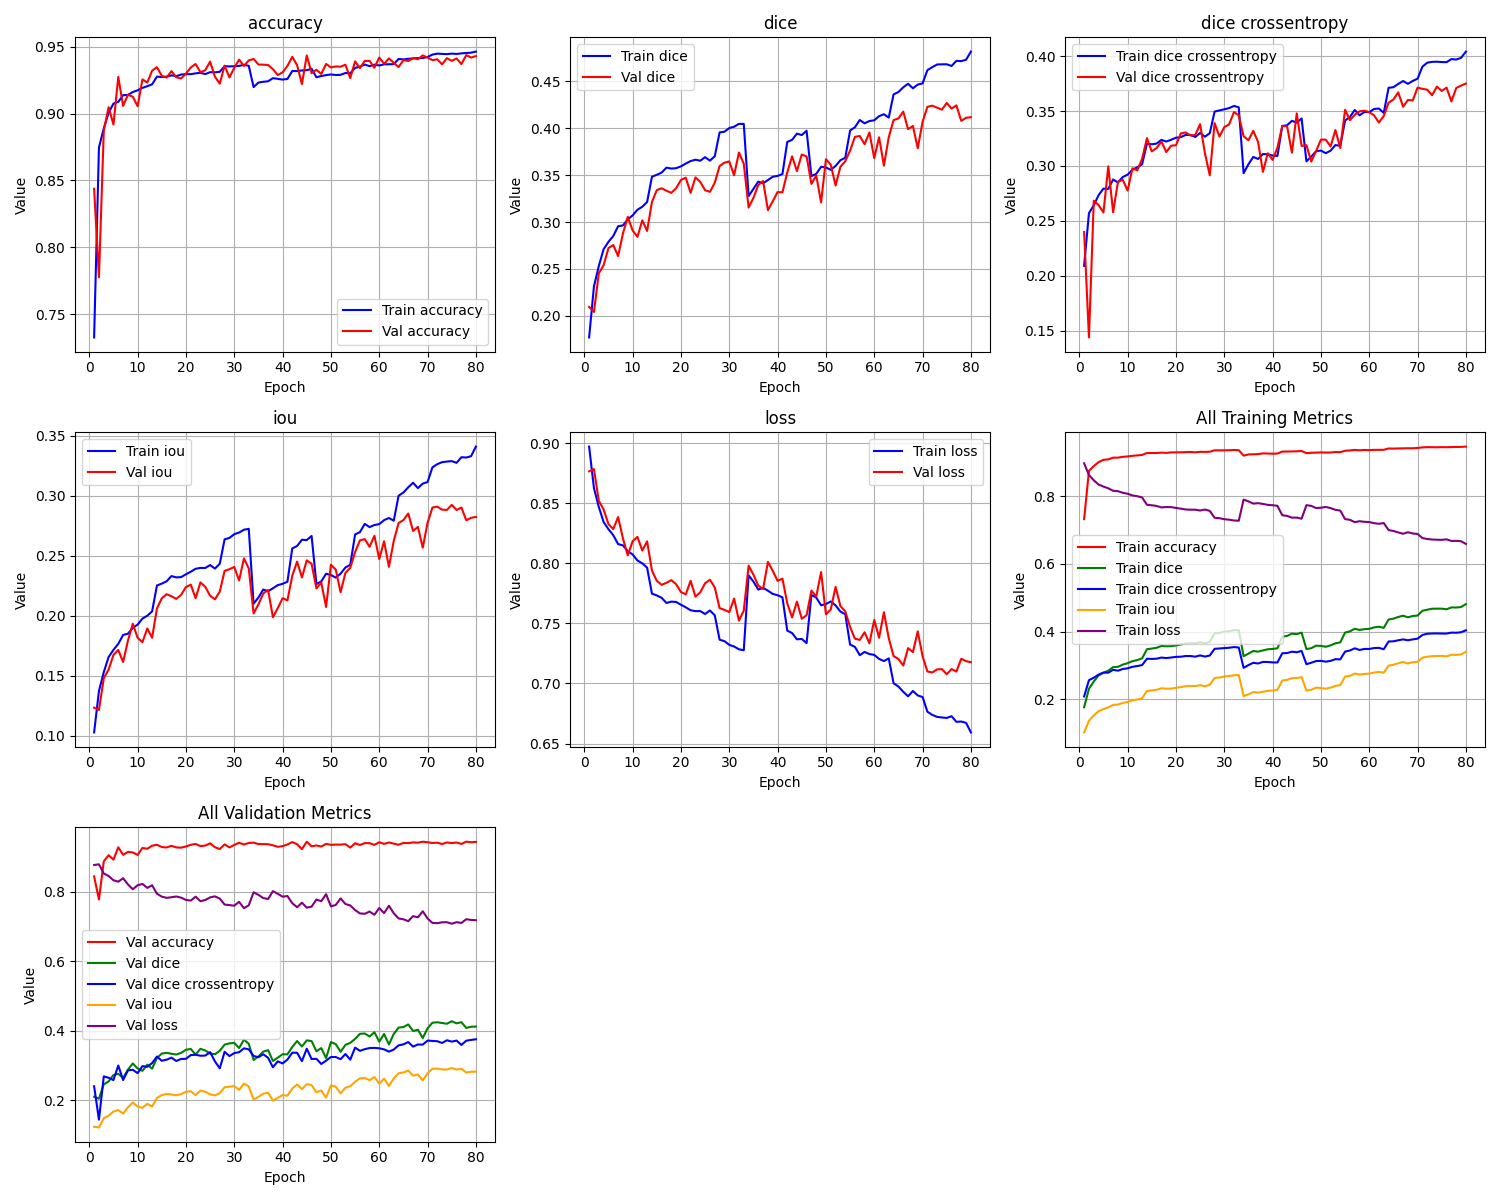

Data behind this chart, as committed beside it:
epoch, train_loss, train_iou, train_dice, train_dice crossentropy, train_accuracy, val_loss, val_iou, val_dice, val_dice crossentropy, val_accuracy
1, 0.8973, 0.1027, 0.1771, 0.209, 0.7325, 0.8766, 0.1234, 0.2096, 0.2398, 0.8438
2, 0.8628, 0.1372, 0.2315, 0.257, 0.8747, 0.8786, 0.1214, 0.2042, 0.1438, 0.7774
3, 0.8471, 0.1529, 0.253, 0.2642, 0.889, 0.8522, 0.1478, 0.2453, 0.2683, 0.8871
4, 0.8345, 0.1655, 0.2711, 0.2735, 0.9007, 0.8449, 0.1551, 0.2539, 0.2643, 0.9049
5, 0.8285, 0.1715, 0.2789, 0.2794, 0.9076, 0.8327, 0.1673, 0.2722, 0.2576, 0.8919
6, 0.8235, 0.1765, 0.2852, 0.2791, 0.9088, 0.8286, 0.1714, 0.2756, 0.2996, 0.9276
7, 0.8161, 0.1839, 0.2955, 0.2877, 0.9139, 0.8386, 0.1614, 0.2637, 0.2578, 0.9058
8, 0.815, 0.185, 0.2964, 0.285, 0.914, 0.8208, 0.1792, 0.2878, 0.2856, 0.9143
9, 0.8102, 0.1898, 0.3029, 0.29, 0.9163, 0.8067, 0.1933, 0.3056, 0.2873, 0.9127
10, 0.8075, 0.1925, 0.3071, 0.292, 0.9175, 0.8184, 0.1816, 0.2911, 0.2776, 0.9056
11, 0.8024, 0.1976, 0.3131, 0.2965, 0.9194, 0.8221, 0.1779, 0.2842, 0.2979, 0.9257
12, 0.8001, 0.1999, 0.3163, 0.2988, 0.9206, 0.8107, 0.1893, 0.3018, 0.296, 0.9233
13, 0.7964, 0.2036, 0.3214, 0.3015, 0.922, 0.8184, 0.1816, 0.2905, 0.3065, 0.9322
14, 0.7749, 0.2251, 0.3483, 0.3203, 0.9278, 0.794, 0.206, 0.3214, 0.3253, 0.9349
15, 0.7733, 0.2267, 0.3503, 0.3198, 0.9275, 0.7856, 0.2144, 0.334, 0.3133, 0.9284
16, 0.7714, 0.2286, 0.3527, 0.3204, 0.9277, 0.7821, 0.2179, 0.336, 0.3164, 0.9271
17, 0.767, 0.233, 0.358, 0.3238, 0.9287, 0.7838, 0.2162, 0.3334, 0.3223, 0.9319
18, 0.7682, 0.2318, 0.357, 0.3222, 0.9281, 0.7861, 0.2139, 0.3312, 0.3126, 0.9273
19, 0.7679, 0.2321, 0.3574, 0.3239, 0.9294, 0.7827, 0.2173, 0.336, 0.3185, 0.9264
20, 0.7656, 0.2344, 0.3594, 0.3257, 0.9297, 0.7762, 0.2238, 0.3449, 0.3189, 0.93
21, 0.7634, 0.2366, 0.3623, 0.3262, 0.9296, 0.7742, 0.2258, 0.3473, 0.3296, 0.9346
22, 0.761, 0.239, 0.365, 0.3283, 0.9302, 0.7855, 0.2145, 0.3311, 0.3305, 0.9372
23, 0.7602, 0.2398, 0.3665, 0.3283, 0.9307, 0.7723, 0.2277, 0.3476, 0.3278, 0.9311
24, 0.7603, 0.2397, 0.3653, 0.3264, 0.9297, 0.776, 0.224, 0.3428, 0.3282, 0.9326
25, 0.7579, 0.2421, 0.3692, 0.3301, 0.9311, 0.7834, 0.2166, 0.3339, 0.3381, 0.939
26, 0.7608, 0.2392, 0.3654, 0.3267, 0.931, 0.7864, 0.2136, 0.3322, 0.3115, 0.9277
27, 0.7568, 0.2432, 0.3701, 0.3298, 0.9314, 0.78, 0.22, 0.3419, 0.2915, 0.9225
28, 0.7365, 0.2635, 0.3956, 0.3496, 0.9356, 0.7627, 0.2373, 0.3597, 0.3391, 0.936
29, 0.7353, 0.2647, 0.3963, 0.3506, 0.9354, 0.7613, 0.2387, 0.3633, 0.3267, 0.9272
30, 0.7322, 0.2678, 0.4002, 0.3516, 0.9355, 0.7595, 0.2405, 0.3646, 0.3354, 0.9344
31, 0.7308, 0.2692, 0.4016, 0.3527, 0.9358, 0.7707, 0.2293, 0.3498, 0.3379, 0.9405
32, 0.7285, 0.2715, 0.4046, 0.3547, 0.9366, 0.7523, 0.2477, 0.3741, 0.3491, 0.9357
33, 0.7277, 0.2723, 0.4046, 0.3534, 0.9359, 0.7607, 0.2393, 0.3621, 0.3462, 0.9399
34, 0.7901, 0.2099, 0.3277, 0.2934, 0.9199, 0.7981, 0.2019, 0.3155, 0.3271, 0.941
35, 0.7849, 0.2151, 0.3353, 0.3016, 0.9234, 0.7906, 0.2094, 0.3258, 0.3235, 0.9368
36, 0.7782, 0.2218, 0.3431, 0.3082, 0.9239, 0.7815, 0.2185, 0.3395, 0.332, 0.9367
37, 0.7796, 0.2204, 0.3412, 0.3064, 0.9243, 0.7787, 0.2213, 0.3438, 0.3218, 0.9365
38, 0.7773, 0.2227, 0.3448, 0.3109, 0.9266, 0.8013, 0.1987, 0.3127, 0.2946, 0.9333
39, 0.7746, 0.2254, 0.3483, 0.3107, 0.9261, 0.7938, 0.2062, 0.3222, 0.3115, 0.929
40, 0.7735, 0.2265, 0.3492, 0.3095, 0.9256, 0.7855, 0.2145, 0.332, 0.3055, 0.931
41, 0.7718, 0.2282, 0.3512, 0.3092, 0.926, 0.7873, 0.2127, 0.3316, 0.3167, 0.9358
42, 0.744, 0.256, 0.3854, 0.3364, 0.932, 0.7668, 0.2332, 0.3528, 0.3365, 0.9426
43, 0.742, 0.258, 0.3876, 0.3371, 0.9319, 0.755, 0.245, 0.3701, 0.3363, 0.9364
44, 0.7368, 0.2632, 0.3943, 0.3411, 0.9324, 0.7682, 0.2318, 0.3543, 0.3121, 0.9222
45, 0.7371, 0.2629, 0.3927, 0.3395, 0.9326, 0.7539, 0.2461, 0.372, 0.3479, 0.9436
46, 0.7336, 0.2664, 0.3973, 0.3433, 0.9337, 0.7568, 0.2432, 0.3699, 0.3182, 0.9304
47, 0.7737, 0.2263, 0.3489, 0.3042, 0.9273, 0.7774, 0.2226, 0.3407, 0.3189, 0.9329
48, 0.7715, 0.2285, 0.3514, 0.3085, 0.9282, 0.7724, 0.2276, 0.3497, 0.304, 0.9297
49, 0.7651, 0.2349, 0.3589, 0.3134, 0.9289, 0.7928, 0.2072, 0.3209, 0.3136, 0.9373
50, 0.7662, 0.2338, 0.3582, 0.314, 0.9294, 0.7576, 0.2424, 0.367, 0.324, 0.9347
51, 0.7683, 0.2317, 0.3556, 0.3116, 0.929, 0.7616, 0.2384, 0.3612, 0.324, 0.9354
52, 0.765, 0.235, 0.3598, 0.3139, 0.9291, 0.7805, 0.2195, 0.3389, 0.3178, 0.9352
53, 0.7599, 0.2401, 0.3659, 0.319, 0.9305, 0.7644, 0.2356, 0.359, 0.3327, 0.9367
54, 0.7577, 0.2423, 0.3685, 0.3183, 0.9303, 0.7602, 0.2398, 0.3648, 0.3163, 0.9267
55, 0.7324, 0.2676, 0.3975, 0.3414, 0.9343, 0.747, 0.253, 0.3762, 0.3512, 0.9392
56, 0.7305, 0.2695, 0.4011, 0.3447, 0.9352, 0.7373, 0.2627, 0.3908, 0.3418, 0.9342
57, 0.7235, 0.2764, 0.4088, 0.351, 0.9368, 0.7363, 0.2637, 0.3917, 0.3467, 0.9395
58, 0.7263, 0.2737, 0.4052, 0.3462, 0.9356, 0.7427, 0.2573, 0.383, 0.3498, 0.9396
59, 0.7245, 0.2755, 0.4077, 0.3492, 0.9367, 0.7334, 0.2666, 0.3955, 0.3504, 0.9345
60, 0.7238, 0.2762, 0.4085, 0.3491, 0.9361, 0.7529, 0.2471, 0.3681, 0.3491, 0.9421
... 20 more rows
